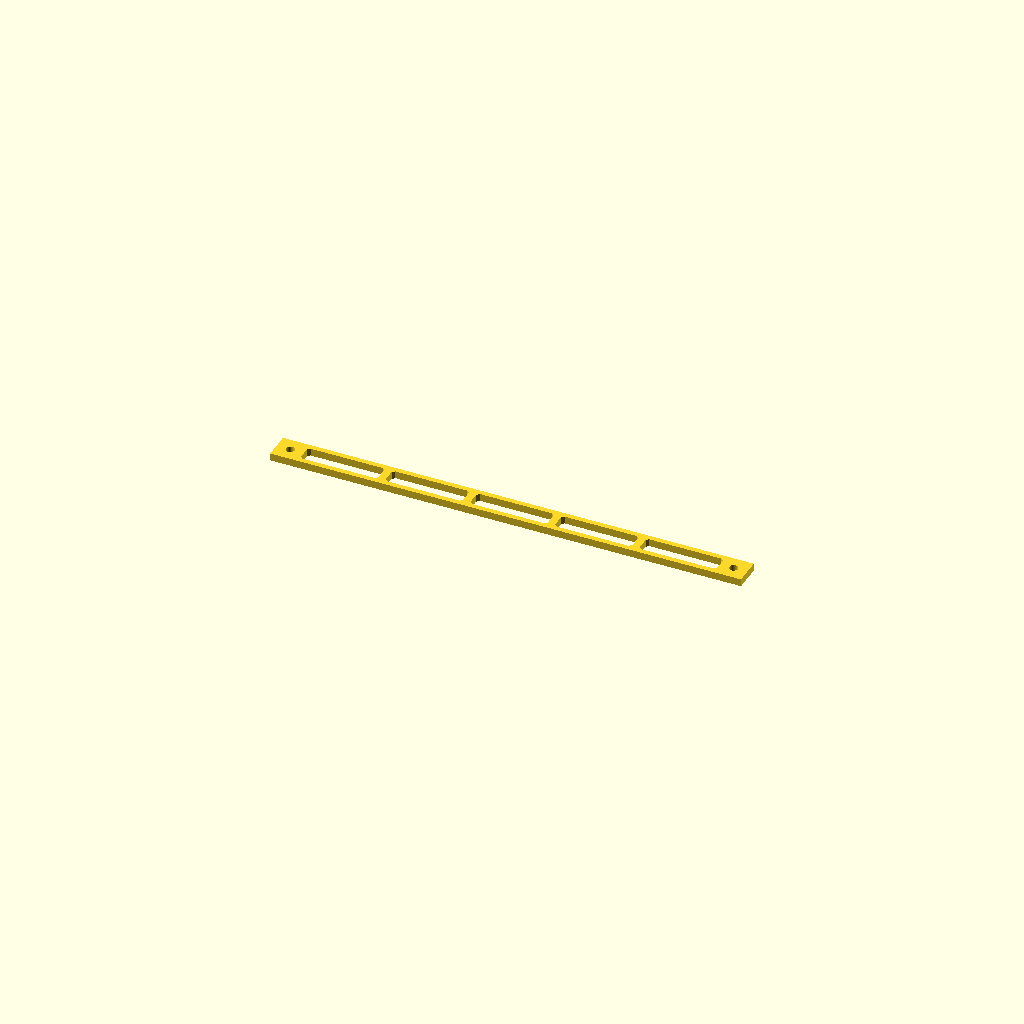
Cell 1: the model at its default parameters.
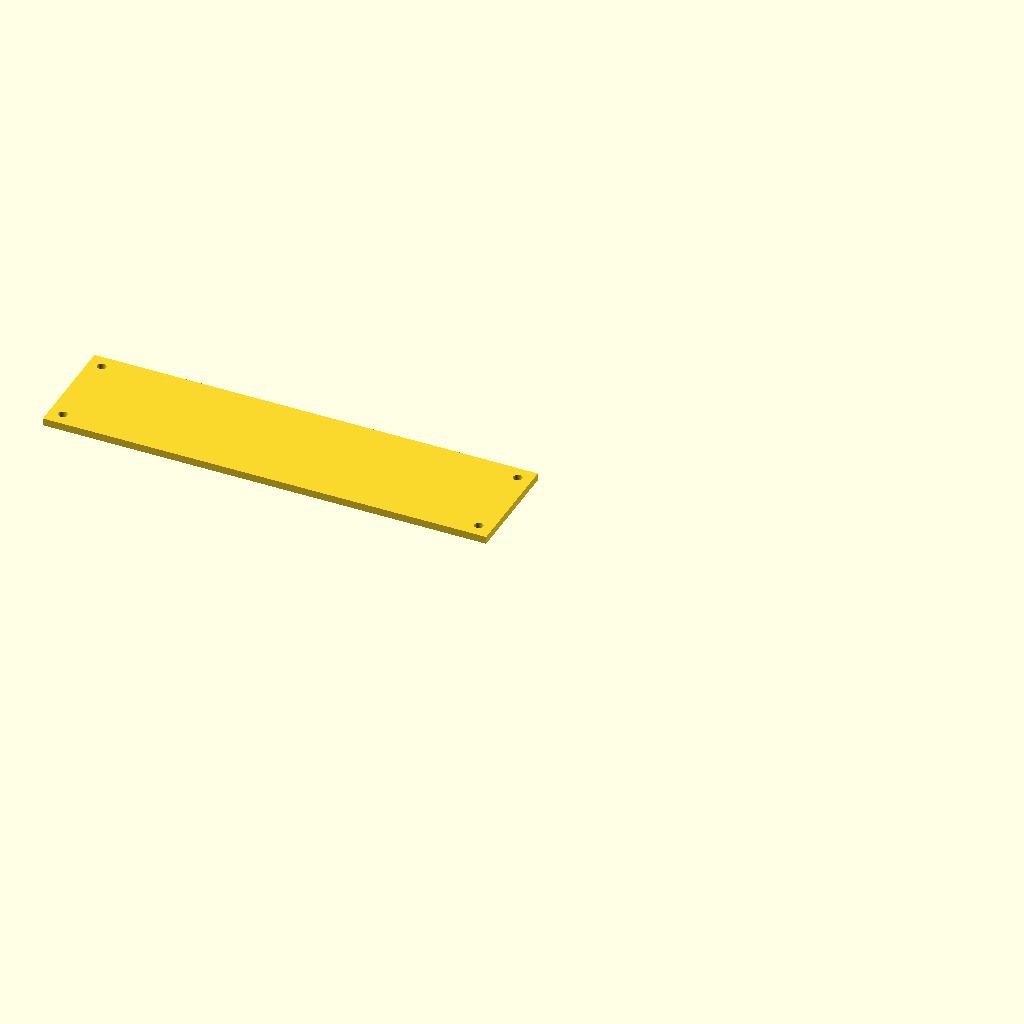
Cell 2: the same model with part = "panel".
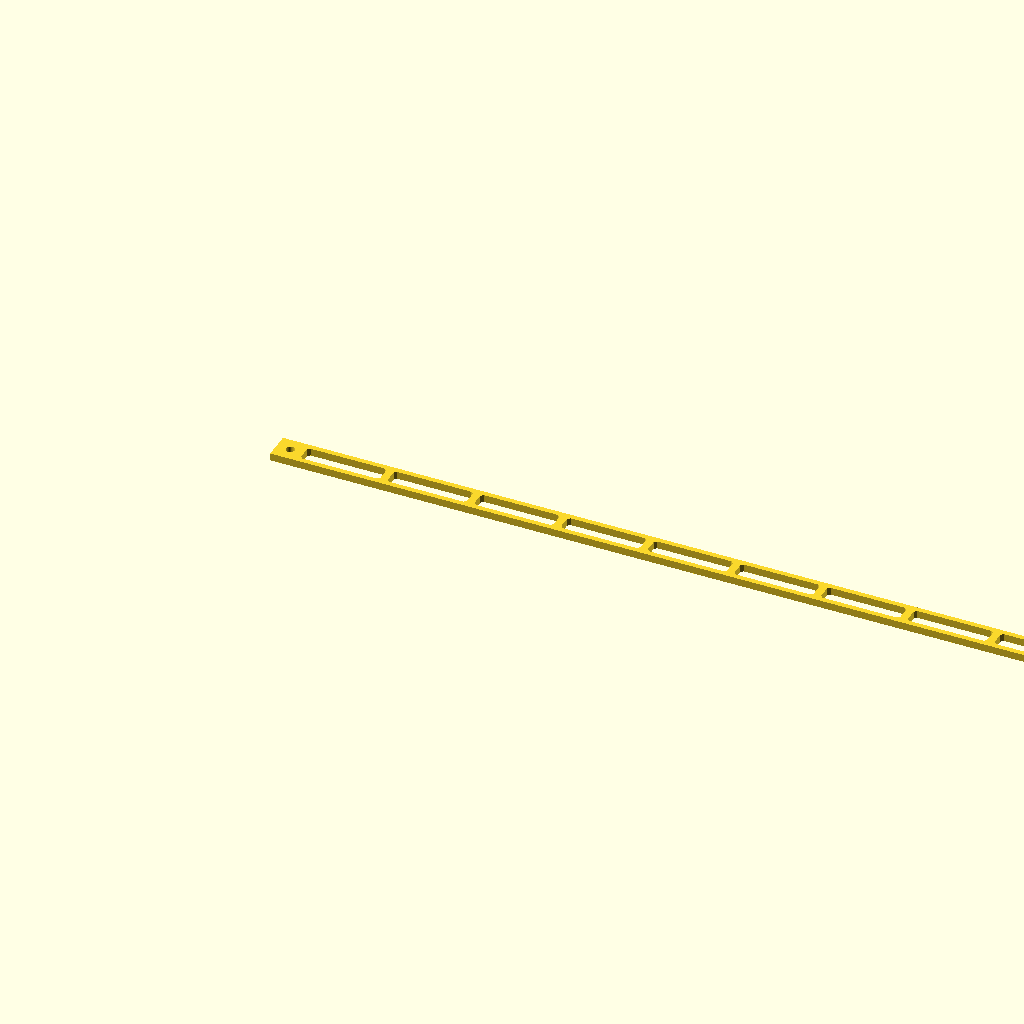
Cell 3 — hp set to 70, the other parameters unchanged.
All cells are drawn from one camera (rotation 55°, 0°, 25°, orthographic, colour scheme Cornfield), so only the parameter changes between them.
Source of the model, makerpanel/test_rail.scad:
use <rails.scad>
use <panel.scad>

/* [Part Selection] */
part = "rail"; // [rail,panel]

/* [Parameters] */
hp = 35; // Horizontal pitch for the rail or Panel(in HP units)
u = 1; // Height for the Panel (in U units)
holes = true; // Include mounting holes in the rail

if (part == "rail") {
	maker_rail(hp_to_mm(hp), mounting_holes=holes);
} else {
	makerpanel(hp, u);
}
Parameter table extracted from the source (name, type, default, range or options):
part: string, default "rail", options "rail", "panel"
hp: number, default 35
u: number, default 1
holes: bool, default true
